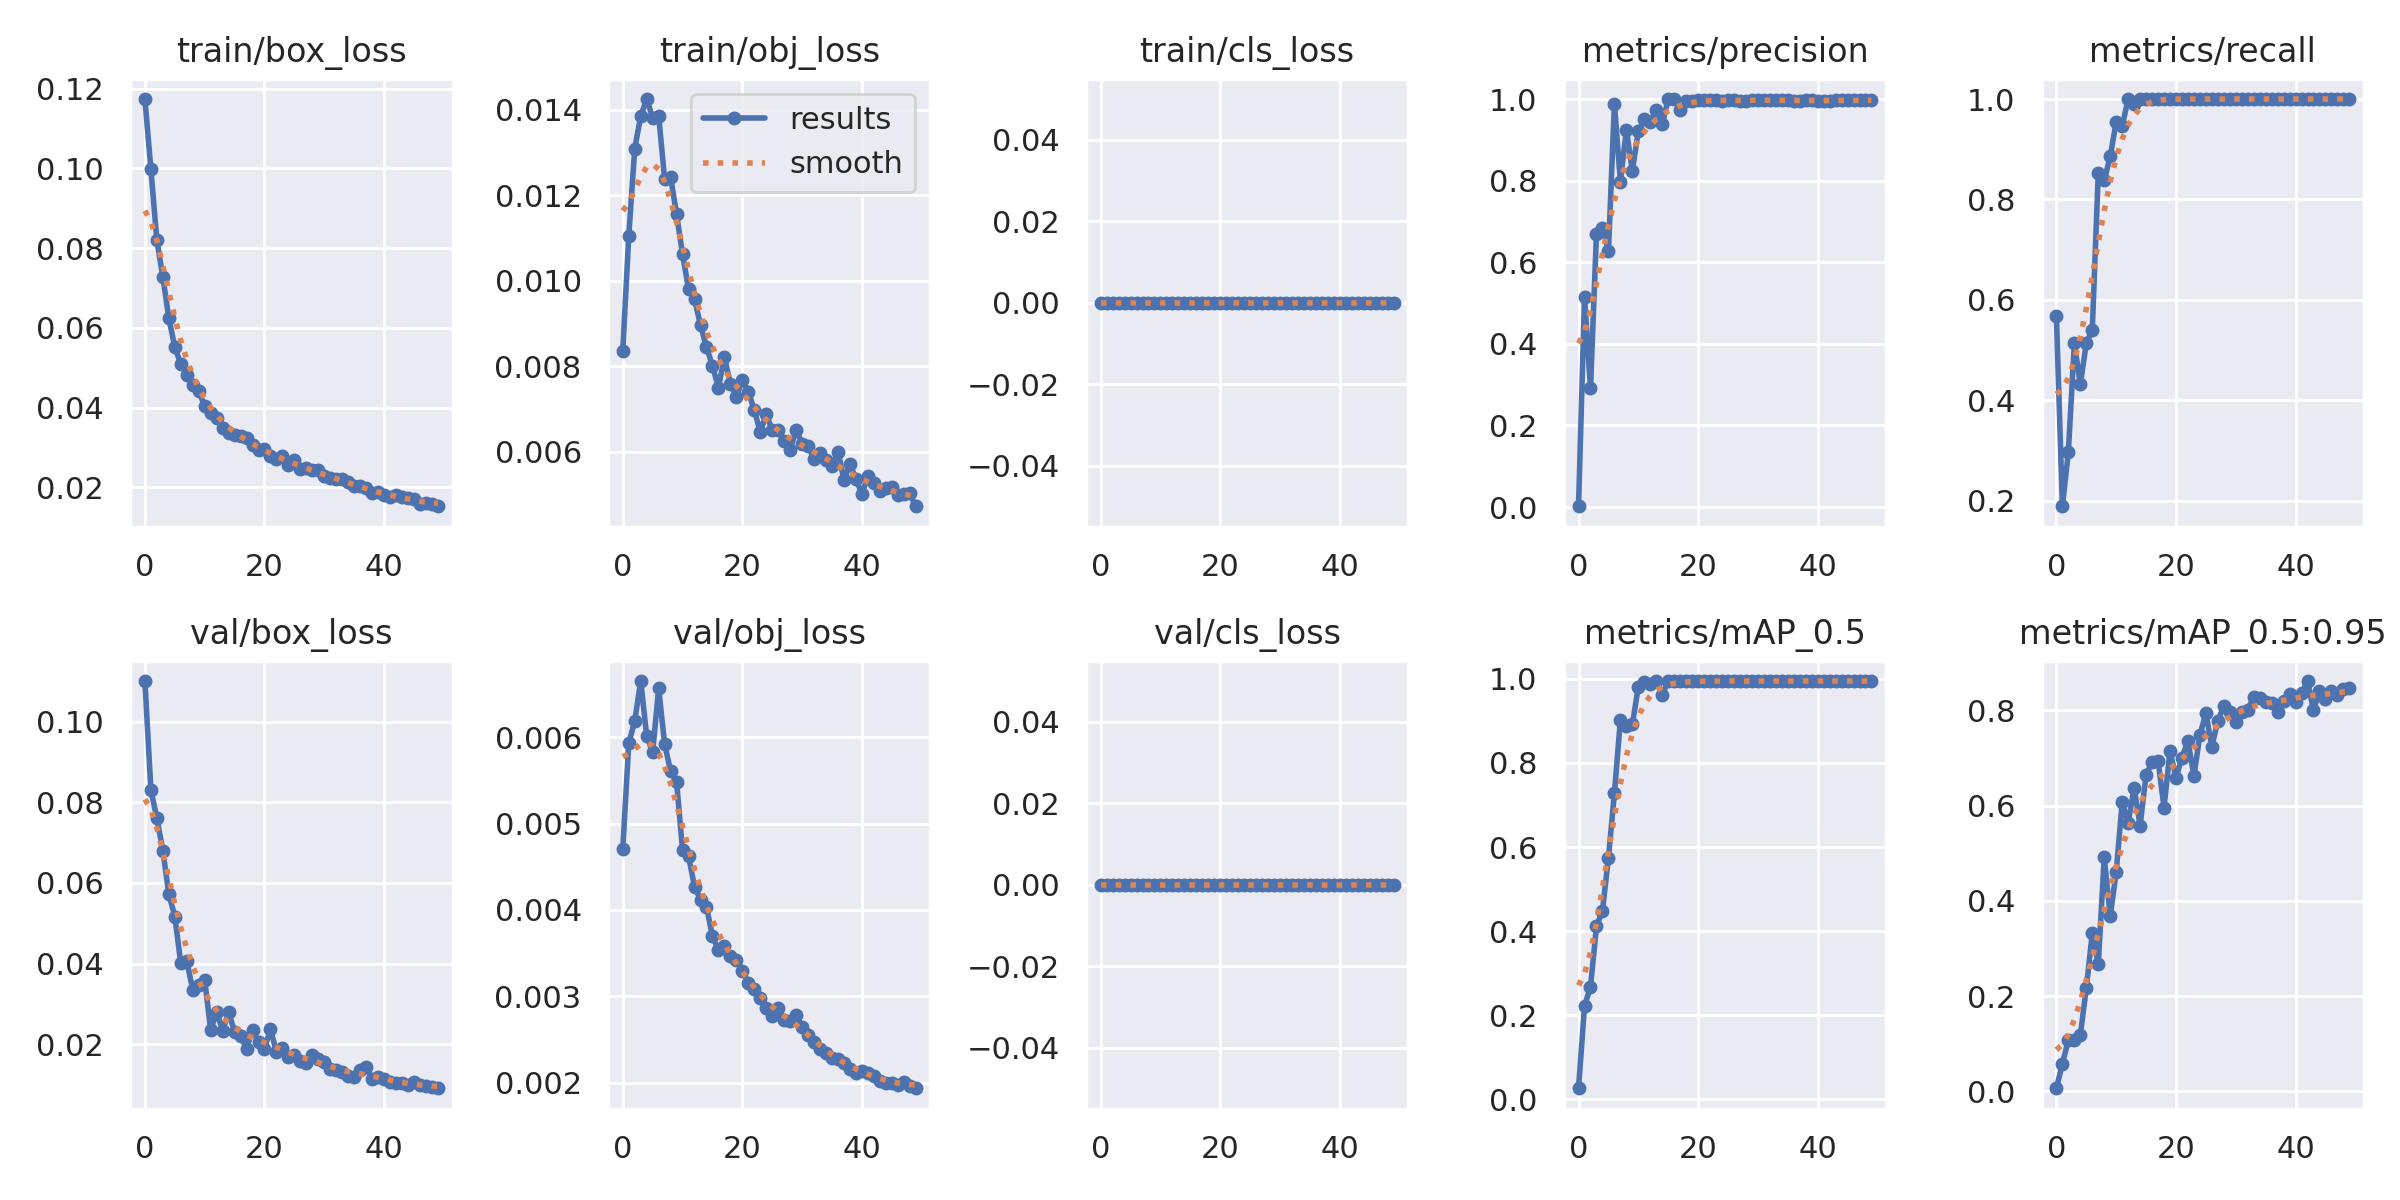

Data behind this chart, as committed beside it:
epoch, train/box_loss, train/obj_loss, train/cls_loss, metrics/precision, metrics/recall, metrics/mAP_0.5, metrics/mAP_0.5:0.95, val/box_loss, val/obj_loss, val/cls_loss, x/lr0, x/lr1, x/lr2
0, 0.1174, 0.008364, 0, 0.001973, 0.5676, 0.02611, 0.006699, 0.1102, 0.004708, 0, 0.0766, 0.0026, 0.0026
1, 0.09977, 0.01105, 0, 0.5159, 0.1892, 0.2214, 0.05819, 0.0831, 0.005928, 0, 0.05219, 0.005195, 0.005195
2, 0.08195, 0.01309, 0, 0.2907, 0.2973, 0.2676, 0.1074, 0.07611, 0.006189, 0, 0.02768, 0.007683, 0.007683
3, 0.07278, 0.01385, 0, 0.6694, 0.5135, 0.4111, 0.1073, 0.06805, 0.006651, 0, 0.009406, 0.009406, 0.009406
4, 0.06246, 0.01425, 0, 0.6832, 0.4324, 0.4486, 0.1185, 0.05726, 0.006014, 0, 0.009406, 0.009406, 0.009406
5, 0.0552, 0.01381, 0, 0.6272, 0.5135, 0.5741, 0.2169, 0.05166, 0.005828, 0, 0.009208, 0.009208, 0.009208
6, 0.05091, 0.01387, 0, 0.9877, 0.5405, 0.7279, 0.3325, 0.04002, 0.006565, 0, 0.00901, 0.00901, 0.00901
7, 0.04822, 0.01237, 0, 0.7977, 0.8529, 0.9024, 0.2666, 0.04058, 0.00592, 0, 0.008812, 0.008812, 0.008812
8, 0.04566, 0.01242, 0, 0.9251, 0.8378, 0.8883, 0.4916, 0.03345, 0.005607, 0, 0.008614, 0.008614, 0.008614
9, 0.04426, 0.01156, 0, 0.824, 0.8856, 0.8919, 0.3683, 0.03465, 0.005481, 0, 0.008416, 0.008416, 0.008416
10, 0.04031, 0.01061, 0, 0.9217, 0.9546, 0.9809, 0.4606, 0.03601, 0.004689, 0, 0.008218, 0.008218, 0.008218
11, 0.03864, 0.009807, 0, 0.9499, 0.9459, 0.9924, 0.607, 0.02344, 0.004625, 0, 0.00802, 0.00802, 0.00802
12, 0.03746, 0.009565, 0, 0.9434, 1, 0.9874, 0.5642, 0.02797, 0.004268, 0, 0.007822, 0.007822, 0.007822
13, 0.03486, 0.00896, 0, 0.9734, 0.9903, 0.9945, 0.6371, 0.02328, 0.004121, 0, 0.007624, 0.007624, 0.007624
14, 0.03362, 0.008451, 0, 0.9383, 1, 0.9629, 0.5583, 0.02786, 0.004037, 0, 0.007426, 0.007426, 0.007426
15, 0.03305, 0.008005, 0, 1, 0.9996, 0.995, 0.6652, 0.02305, 0.003696, 0, 0.007228, 0.007228, 0.007228
16, 0.03286, 0.007497, 0, 0.9993, 1, 0.995, 0.6911, 0.02204, 0.003537, 0, 0.00703, 0.00703, 0.00703
17, 0.03246, 0.008213, 0, 0.9736, 1, 0.995, 0.6945, 0.01886, 0.003584, 0, 0.006832, 0.006832, 0.006832
18, 0.03076, 0.007581, 0, 0.9958, 1, 0.995, 0.596, 0.02351, 0.003466, 0, 0.006634, 0.006634, 0.006634
19, 0.02926, 0.007281, 0, 0.996, 1, 0.995, 0.7149, 0.02048, 0.003426, 0, 0.006436, 0.006436, 0.006436
20, 0.02966, 0.007681, 0, 0.9974, 1, 0.995, 0.6588, 0.01887, 0.003297, 0, 0.006238, 0.006238, 0.006238
21, 0.02794, 0.007405, 0, 0.9981, 1, 0.995, 0.7007, 0.02366, 0.003157, 0, 0.00604, 0.00604, 0.00604
22, 0.02719, 0.006969, 0, 0.9979, 1, 0.995, 0.7366, 0.01812, 0.00308, 0, 0.005842, 0.005842, 0.005842
23, 0.02784, 0.006456, 0, 0.9975, 1, 0.995, 0.6622, 0.01893, 0.002984, 0, 0.005644, 0.005644, 0.005644
24, 0.02551, 0.006879, 0, 0.995, 1, 0.995, 0.7485, 0.01669, 0.002864, 0, 0.005446, 0.005446, 0.005446
25, 0.02679, 0.006494, 0, 0.9967, 1, 0.995, 0.794, 0.01739, 0.00277, 0, 0.005248, 0.005248, 0.005248
26, 0.02471, 0.006504, 0, 0.9964, 1, 0.995, 0.7239, 0.01583, 0.002861, 0, 0.00505, 0.00505, 0.00505
27, 0.02487, 0.006237, 0, 0.9955, 1, 0.995, 0.7781, 0.01525, 0.002723, 0, 0.004852, 0.004852, 0.004852
28, 0.02443, 0.00603, 0, 0.9959, 1, 0.995, 0.8088, 0.01736, 0.002717, 0, 0.004654, 0.004654, 0.004654
29, 0.0243, 0.006516, 0, 0.9982, 1, 0.995, 0.7972, 0.01636, 0.002784, 0, 0.004456, 0.004456, 0.004456
30, 0.0228, 0.006185, 0, 0.9977, 1, 0.995, 0.7746, 0.01543, 0.002648, 0, 0.004258, 0.004258, 0.004258
31, 0.02236, 0.00613, 0, 0.9976, 1, 0.995, 0.797, 0.01387, 0.002557, 0, 0.00406, 0.00406, 0.00406
32, 0.0221, 0.00582, 0, 0.9978, 1, 0.995, 0.8011, 0.01342, 0.002466, 0, 0.003862, 0.003862, 0.003862
33, 0.02199, 0.00596, 0, 0.9972, 1, 0.995, 0.8288, 0.01302, 0.002392, 0, 0.003664, 0.003664, 0.003664
34, 0.02125, 0.0058, 0, 0.9967, 1, 0.995, 0.8261, 0.012, 0.002348, 0, 0.003466, 0.003466, 0.003466
35, 0.02043, 0.005659, 0, 0.9966, 1, 0.995, 0.8183, 0.01172, 0.002283, 0, 0.003268, 0.003268, 0.003268
36, 0.02044, 0.005991, 0, 0.9961, 1, 0.995, 0.8155, 0.01362, 0.00228, 0, 0.00307, 0.00307, 0.00307
37, 0.01978, 0.00534, 0, 0.996, 1, 0.995, 0.7971, 0.01438, 0.002225, 0, 0.002872, 0.002872, 0.002872
38, 0.01853, 0.005704, 0, 0.9964, 1, 0.995, 0.8191, 0.01138, 0.002154, 0, 0.002674, 0.002674, 0.002674
39, 0.01895, 0.005358, 0, 0.9964, 1, 0.995, 0.8339, 0.0117, 0.002115, 0, 0.002476, 0.002476, 0.002476
40, 0.01801, 0.005011, 0, 0.9958, 1, 0.995, 0.8174, 0.01144, 0.002137, 0, 0.002278, 0.002278, 0.002278
41, 0.01765, 0.005417, 0, 0.9949, 1, 0.995, 0.8357, 0.01053, 0.002109, 0, 0.00208, 0.00208, 0.00208
42, 0.01803, 0.005262, 0, 0.9955, 1, 0.995, 0.8617, 0.01027, 0.002077, 0, 0.001882, 0.001882, 0.001882
43, 0.01748, 0.005084, 0, 0.9969, 1, 0.995, 0.8014, 0.01036, 0.002018, 0, 0.001684, 0.001684, 0.001684
44, 0.01726, 0.005136, 0, 0.9965, 1, 0.995, 0.8397, 0.009915, 0.001992, 0, 0.001486, 0.001486, 0.001486
45, 0.01715, 0.005169, 0, 0.9969, 1, 0.995, 0.8233, 0.01051, 0.001992, 0, 0.001288, 0.001288, 0.001288
46, 0.01595, 0.004982, 0, 0.9971, 1, 0.995, 0.8409, 0.009782, 0.001978, 0, 0.00109, 0.00109, 0.00109
47, 0.01616, 0.005007, 0, 0.9969, 1, 0.995, 0.8322, 0.009567, 0.002004, 0, 0.000892, 0.000892, 0.000892
48, 0.01581, 0.00502, 0, 0.9969, 1, 0.995, 0.8447, 0.009203, 0.001967, 0, 0.000694, 0.000694, 0.000694
49, 0.01528, 0.00472, 0, 0.9968, 1, 0.995, 0.8475, 0.009016, 0.001935, 0, 0.000496, 0.000496, 0.000496
